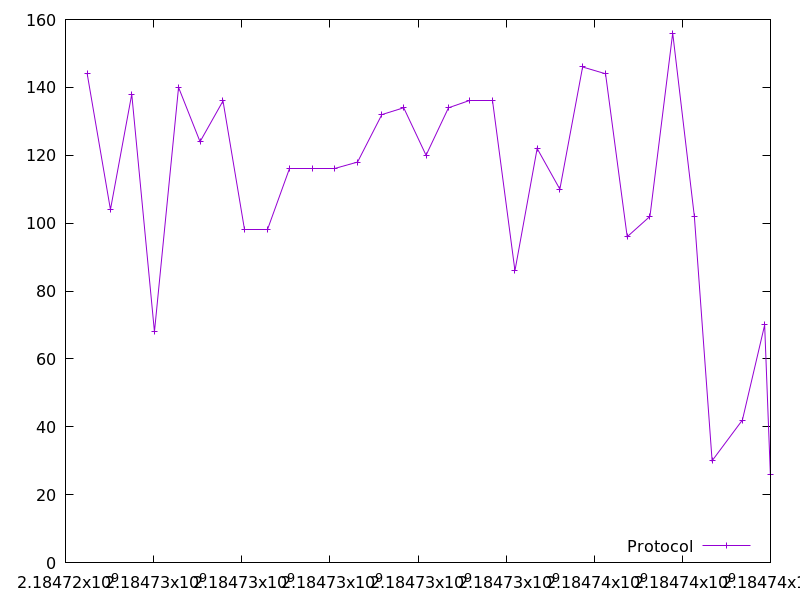

The data file committed next to this chart (first rows):
2184724492.5637693, 144.0
2184725020, 104.0
2184725503, 138.0
2184726019, 68.0
2184726566, 140.0
2184727054, 124.0
2184727574, 136.0
2184728073, 98.0
2184728591, 98.0
2184729083, 116.0
2184729595, 116.0
2184730114, 116.0
2184730629, 118.0
2184731180, 132.0
2184731676, 134.0
2184732183, 120.0
2184732692, 134.0
2184733168, 136.0
2184733685, 136.0
2184734201, 86.0
2184734705, 122.0
2184735220, 110.0
2184735736, 146.0
2184736257, 144.0
2184736748, 96.0
2184737266, 102.0
2184737781, 156.0
2184738273, 102.0
2184738676, 30.0
2184739363, 42.0
2184739869, 70.0
2184739998, 26.0
